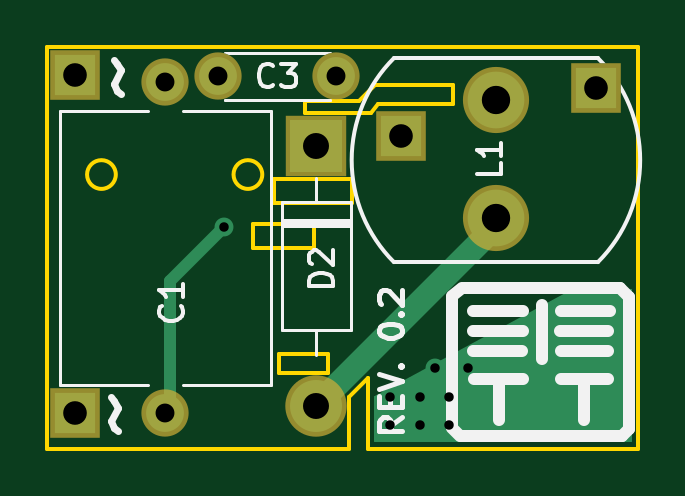
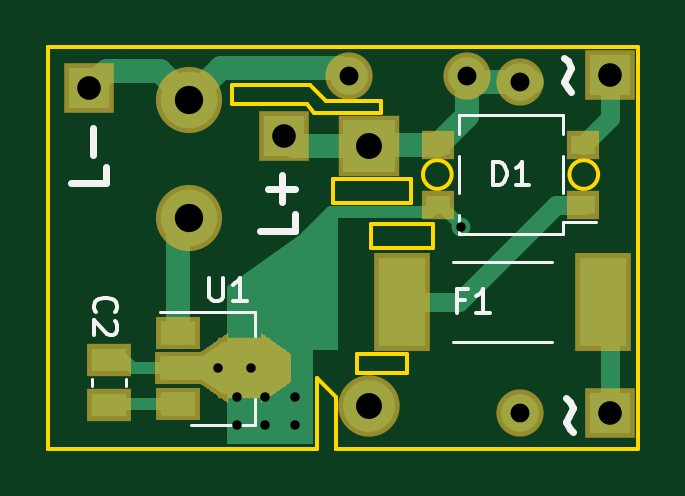
Circuit board: 11 layer files. Board 25.0 x 17.0 mm.
- bottom_copper: buck_led_driver-B.Cu.gbl (5602 bytes)
- bottom_mask: buck_led_driver-B.Mask.gbs (1965 bytes)
- paste: buck_led_driver-B.Paste.gbp (1503 bytes)
- bottom_silk: buck_led_driver-B.SilkS.gbo (5390 bytes)
- outline: buck_led_driver-Edge.Cuts.gm1 (2140 bytes)
- top_copper: buck_led_driver-F.Cu.gtl (1982 bytes)
- top_mask: buck_led_driver-F.Mask.gts (1015 bytes)
- paste: buck_led_driver-F.Paste.gtp (553 bytes)
- top_silk: buck_led_driver-F.SilkS.gto (7583 bytes)
- drill: buck_led_driver-NPTH.drl (170 bytes)
- drill: buck_led_driver-PTH.drl (506 bytes)

=== bottom_copper: buck_led_driver-B.Cu.gbl ===
G04 #@! TF.GenerationSoftware,KiCad,Pcbnew,5.0.0-rc1-44a33f2~62~ubuntu16.04.1*
G04 #@! TF.CreationDate,2018-03-21T06:14:50+02:00*
G04 #@! TF.ProjectId,buck_led_driver,6275636B5F6C65645F6472697665722E,rev?*
G04 #@! TF.SameCoordinates,Original*
G04 #@! TF.FileFunction,Copper,L2,Bot,Signal*
G04 #@! TF.FilePolarity,Positive*
%FSLAX46Y46*%
G04 Gerber Fmt 4.6, Leading zero omitted, Abs format (unit mm)*
G04 Created by KiCad (PCBNEW 5.0.0-rc1-44a33f2~62~ubuntu16.04.1) date Wed Mar 21 06:14:50 2018*
%MOMM*%
%LPD*%
G01*
G04 APERTURE LIST*
%ADD10R,1.700000X1.700000*%
%ADD11C,2.400000*%
%ADD12O,2.200000X2.200000*%
%ADD13R,2.200000X2.200000*%
%ADD14C,1.600000*%
%ADD15R,2.000000X3.750000*%
%ADD16R,1.500000X0.970000*%
%ADD17R,1.000000X0.800000*%
%ADD18C,0.850000*%
%ADD19C,0.100000*%
%ADD20R,1.500000X1.000000*%
%ADD21R,1.800000X1.000000*%
%ADD22R,1.840000X2.200000*%
%ADD23C,1.000000*%
%ADD24C,0.800000*%
%ADD25C,0.500000*%
%ADD26C,1.000000*%
%ADD27C,0.800000*%
G04 APERTURE END LIST*
D10*
X173250000Y-81750000D03*
X165000000Y-83750000D03*
D11*
X169000000Y-82250000D03*
X169000000Y-87250000D03*
D12*
X161400000Y-95200000D03*
D13*
X161400000Y-84200000D03*
D14*
X155000000Y-81500000D03*
X155000000Y-95500000D03*
D10*
X151200000Y-81200000D03*
X151200000Y-95500000D03*
D15*
X160005000Y-90800000D03*
X151500000Y-90800000D03*
D16*
X172400000Y-93245000D03*
X172400000Y-95155000D03*
D17*
X152325000Y-86670000D03*
X152325000Y-84130000D03*
X158475000Y-84130000D03*
X158475000Y-86670000D03*
D18*
X165333000Y-93600000D03*
D19*
G36*
X164908000Y-93100000D02*
X165758000Y-92500000D01*
X165758000Y-94700000D01*
X164908000Y-94100000D01*
X164908000Y-93100000D01*
X164908000Y-93100000D01*
G37*
D20*
X169480000Y-92100000D03*
D21*
X169333500Y-93600000D03*
D20*
X169480000Y-95100000D03*
D22*
X166666500Y-93600000D03*
D23*
X168076200Y-93600000D03*
D19*
G36*
X168576200Y-94000000D02*
X167576200Y-94700000D01*
X167576200Y-92500000D01*
X168576200Y-93200000D01*
X168576200Y-94000000D01*
X168576200Y-94000000D01*
G37*
D14*
X157250000Y-81250000D03*
X162250000Y-81250000D03*
D24*
X164530000Y-94800000D03*
X164530000Y-96000000D03*
X157480000Y-87629988D03*
X166400000Y-93600000D03*
X167000000Y-94800000D03*
X167000000Y-96000000D03*
X165800000Y-96000000D03*
X165800000Y-94800000D03*
X167800000Y-93600000D03*
D25*
X158375000Y-86670000D02*
X157475000Y-87570000D01*
X157475000Y-87624988D02*
X157480000Y-87629988D01*
X158475000Y-86670000D02*
X158375000Y-86670000D01*
X157475000Y-87570000D02*
X157475000Y-87624988D01*
X164000000Y-88000000D02*
X164000000Y-93250000D01*
X164350000Y-93600000D02*
X166666500Y-93600000D01*
X163000000Y-87000000D02*
X164000000Y-88000000D01*
X158805000Y-87000000D02*
X163000000Y-87000000D01*
X158475000Y-86670000D02*
X158805000Y-87000000D01*
X164000000Y-93250000D02*
X164350000Y-93600000D01*
D26*
X161400000Y-84200000D02*
X164550000Y-84200000D01*
X164550000Y-84200000D02*
X165000000Y-83750000D01*
X158475000Y-84130000D02*
X161330000Y-84130000D01*
X161330000Y-84130000D02*
X161400000Y-84200000D01*
X157250000Y-81250000D02*
X157250000Y-82905000D01*
X157250000Y-82905000D02*
X158475000Y-84130000D01*
X154500000Y-81500000D02*
X157000000Y-81500000D01*
X157000000Y-81500000D02*
X157250000Y-81250000D01*
D25*
X172400000Y-93245000D02*
X171755000Y-93245000D01*
X171755000Y-93245000D02*
X171400000Y-93600000D01*
X171400000Y-93600000D02*
X169333500Y-93600000D01*
X169333500Y-93600000D02*
X168076200Y-93600000D01*
X166666500Y-93600000D02*
X165333000Y-93600000D01*
X169333500Y-93600000D02*
X166666500Y-93600000D01*
X169480000Y-95100000D02*
X172345000Y-95100000D01*
X172345000Y-95100000D02*
X172400000Y-95155000D01*
D26*
X173250000Y-81750000D02*
X172500000Y-81000000D01*
X172500000Y-81000000D02*
X170250000Y-81000000D01*
X170250000Y-81000000D02*
X169000000Y-82250000D01*
X162250000Y-81250000D02*
X162600000Y-80900000D01*
X162600000Y-80900000D02*
X167650000Y-80900000D01*
X167650000Y-80900000D02*
X169000000Y-82250000D01*
D27*
X152325000Y-86670000D02*
X153472000Y-86670000D01*
X158505000Y-90800000D02*
X160005000Y-90800000D01*
X157602000Y-90800000D02*
X158505000Y-90800000D01*
X153472000Y-86670000D02*
X157602000Y-90800000D01*
X151200000Y-81200000D02*
X151200000Y-83005000D01*
X151200000Y-83005000D02*
X152325000Y-84130000D01*
D26*
X169480000Y-92100000D02*
X169480000Y-87730000D01*
X169480000Y-87730000D02*
X169000000Y-87250000D01*
D27*
X151200000Y-95500000D02*
X151200000Y-91100000D01*
X151200000Y-91100000D02*
X151500000Y-90800000D01*
D19*
G36*
X162828439Y-86938902D02*
X167350000Y-90168589D01*
X167350000Y-96775000D01*
X163825000Y-96775000D01*
X163825000Y-94011037D01*
X163826087Y-94000000D01*
X163825000Y-93988963D01*
X163825000Y-93988953D01*
X163821744Y-93955892D01*
X163808878Y-93913480D01*
X163802605Y-93901744D01*
X163803500Y-92837042D01*
X163802547Y-92827287D01*
X163799710Y-92817905D01*
X163795097Y-92809256D01*
X163788885Y-92801674D01*
X163781313Y-92795450D01*
X163772673Y-92790822D01*
X163763296Y-92787969D01*
X163753500Y-92787000D01*
X162737000Y-92787000D01*
X162737000Y-86937780D01*
X162828439Y-86938902D01*
X162828439Y-86938902D01*
G37*
X162828439Y-86938902D02*
X167350000Y-90168589D01*
X167350000Y-96775000D01*
X163825000Y-96775000D01*
X163825000Y-94011037D01*
X163826087Y-94000000D01*
X163825000Y-93988963D01*
X163825000Y-93988953D01*
X163821744Y-93955892D01*
X163808878Y-93913480D01*
X163802605Y-93901744D01*
X163803500Y-92837042D01*
X163802547Y-92827287D01*
X163799710Y-92817905D01*
X163795097Y-92809256D01*
X163788885Y-92801674D01*
X163781313Y-92795450D01*
X163772673Y-92790822D01*
X163763296Y-92787969D01*
X163753500Y-92787000D01*
X162737000Y-92787000D01*
X162737000Y-86937780D01*
X162828439Y-86938902D01*
M02*

=== bottom_mask: buck_led_driver-B.Mask.gbs ===
G04 #@! TF.GenerationSoftware,KiCad,Pcbnew,5.0.0-rc1-44a33f2~62~ubuntu16.04.1*
G04 #@! TF.CreationDate,2018-03-21T06:14:50+02:00*
G04 #@! TF.ProjectId,buck_led_driver,6275636B5F6C65645F6472697665722E,rev?*
G04 #@! TF.SameCoordinates,Original*
G04 #@! TF.FileFunction,Soldermask,Bot*
G04 #@! TF.FilePolarity,Negative*
%FSLAX46Y46*%
G04 Gerber Fmt 4.6, Leading zero omitted, Abs format (unit mm)*
G04 Created by KiCad (PCBNEW 5.0.0-rc1-44a33f2~62~ubuntu16.04.1) date Wed Mar 21 06:14:50 2018*
%MOMM*%
%LPD*%
G01*
G04 APERTURE LIST*
%ADD10R,2.100000X2.100000*%
%ADD11C,2.800000*%
%ADD12O,2.600000X2.600000*%
%ADD13R,2.600000X2.600000*%
%ADD14C,2.000000*%
%ADD15R,2.400000X4.150000*%
%ADD16R,1.900000X1.370000*%
%ADD17R,1.400000X1.200000*%
%ADD18C,1.250000*%
%ADD19C,0.100000*%
%ADD20R,1.900000X1.400000*%
%ADD21R,2.200000X1.400000*%
%ADD22R,2.240000X2.600000*%
%ADD23C,1.400000*%
G04 APERTURE END LIST*
D10*
X173250000Y-81750000D03*
X165000000Y-83750000D03*
D11*
X169000000Y-82250000D03*
X169000000Y-87250000D03*
D12*
X161400000Y-95200000D03*
D13*
X161400000Y-84200000D03*
D14*
X155000000Y-81500000D03*
X155000000Y-95500000D03*
D10*
X151200000Y-81200000D03*
X151200000Y-95500000D03*
D15*
X160005000Y-90800000D03*
X151500000Y-90800000D03*
D16*
X172400000Y-93245000D03*
X172400000Y-95155000D03*
D17*
X152325000Y-86670000D03*
X152325000Y-84130000D03*
X158475000Y-84130000D03*
X158475000Y-86670000D03*
D18*
X165333000Y-93600000D03*
D19*
G36*
X164708000Y-92996368D02*
X165958000Y-92114016D01*
X165958000Y-95085984D01*
X164708000Y-94203632D01*
X164708000Y-92996368D01*
X164708000Y-92996368D01*
G37*
D20*
X169480000Y-92100000D03*
D21*
X169333500Y-93600000D03*
D20*
X169480000Y-95100000D03*
D22*
X166666500Y-93600000D03*
D23*
X168076200Y-93600000D03*
D19*
G36*
X168776200Y-94104131D02*
X167376200Y-95084131D01*
X167376200Y-92115869D01*
X168776200Y-93095869D01*
X168776200Y-94104131D01*
X168776200Y-94104131D01*
G37*
D14*
X157250000Y-81250000D03*
X162250000Y-81250000D03*
M02*

=== paste: buck_led_driver-B.Paste.gbp ===
G04 #@! TF.GenerationSoftware,KiCad,Pcbnew,5.0.0-rc1-44a33f2~62~ubuntu16.04.1*
G04 #@! TF.CreationDate,2018-03-21T06:14:50+02:00*
G04 #@! TF.ProjectId,buck_led_driver,6275636B5F6C65645F6472697665722E,rev?*
G04 #@! TF.SameCoordinates,Original*
G04 #@! TF.FileFunction,Paste,Bot*
G04 #@! TF.FilePolarity,Positive*
%FSLAX46Y46*%
G04 Gerber Fmt 4.6, Leading zero omitted, Abs format (unit mm)*
G04 Created by KiCad (PCBNEW 5.0.0-rc1-44a33f2~62~ubuntu16.04.1) date Wed Mar 21 06:14:50 2018*
%MOMM*%
%LPD*%
G01*
G04 APERTURE LIST*
%ADD10R,2.000000X3.750000*%
%ADD11R,1.500000X0.970000*%
%ADD12R,1.000000X0.800000*%
%ADD13C,0.850000*%
%ADD14C,0.100000*%
%ADD15R,1.500000X1.000000*%
%ADD16R,1.800000X1.000000*%
%ADD17R,1.840000X2.200000*%
%ADD18C,1.000000*%
G04 APERTURE END LIST*
D10*
X160005000Y-90800000D03*
X151500000Y-90800000D03*
D11*
X172400000Y-93245000D03*
X172400000Y-95155000D03*
D12*
X152325000Y-86670000D03*
X152325000Y-84130000D03*
X158475000Y-84130000D03*
X158475000Y-86670000D03*
D13*
X165333000Y-93600000D03*
D14*
G36*
X164908000Y-93100000D02*
X165758000Y-92500000D01*
X165758000Y-94700000D01*
X164908000Y-94100000D01*
X164908000Y-93100000D01*
X164908000Y-93100000D01*
G37*
D15*
X169480000Y-92100000D03*
D16*
X169333500Y-93600000D03*
D15*
X169480000Y-95100000D03*
D17*
X166666500Y-93600000D03*
D18*
X168076200Y-93600000D03*
D14*
G36*
X168576200Y-94000000D02*
X167576200Y-94700000D01*
X167576200Y-92500000D01*
X168576200Y-93200000D01*
X168576200Y-94000000D01*
X168576200Y-94000000D01*
G37*
M02*

=== bottom_silk: buck_led_driver-B.SilkS.gbo ===
G04 #@! TF.GenerationSoftware,KiCad,Pcbnew,5.0.0-rc1-44a33f2~62~ubuntu16.04.1*
G04 #@! TF.CreationDate,2018-03-21T06:14:50+02:00*
G04 #@! TF.ProjectId,buck_led_driver,6275636B5F6C65645F6472697665722E,rev?*
G04 #@! TF.SameCoordinates,Original*
G04 #@! TF.FileFunction,Legend,Bot*
G04 #@! TF.FilePolarity,Positive*
%FSLAX46Y46*%
G04 Gerber Fmt 4.6, Leading zero omitted, Abs format (unit mm)*
G04 Created by KiCad (PCBNEW 5.0.0-rc1-44a33f2~62~ubuntu16.04.1) date Wed Mar 21 06:14:50 2018*
%MOMM*%
%LPD*%
G01*
G04 APERTURE LIST*
%ADD10C,0.300000*%
%ADD11C,0.120000*%
%ADD12C,0.150000*%
%ADD13R,2.100000X2.100000*%
%ADD14C,2.800000*%
%ADD15O,2.600000X2.600000*%
%ADD16R,2.600000X2.600000*%
%ADD17C,2.000000*%
%ADD18R,2.400000X4.150000*%
%ADD19R,1.900000X1.370000*%
%ADD20R,1.400000X1.200000*%
%ADD21C,1.250000*%
%ADD22C,0.100000*%
%ADD23R,1.900000X1.400000*%
%ADD24R,2.200000X1.400000*%
%ADD25R,2.240000X2.600000*%
%ADD26C,1.400000*%
G04 APERTURE END LIST*
D10*
X153046085Y-94870685D02*
X152903228Y-95013542D01*
X152760371Y-95299257D01*
X153046085Y-95870685D01*
X152903228Y-96156400D01*
X152760371Y-96299257D01*
X153122285Y-80468885D02*
X152979428Y-80611742D01*
X152836571Y-80897457D01*
X153122285Y-81468885D01*
X152979428Y-81754600D01*
X152836571Y-81897457D01*
X172521428Y-85064285D02*
X172521428Y-85778571D01*
X174021428Y-85778571D01*
X173092857Y-84564285D02*
X173092857Y-83421428D01*
X164521428Y-87064285D02*
X164521428Y-87778571D01*
X166021428Y-87778571D01*
X165092857Y-86564285D02*
X165092857Y-85421428D01*
X164521428Y-85992857D02*
X165664285Y-85992857D01*
D11*
X157850000Y-89090000D02*
X153650000Y-89090000D01*
X157850000Y-92510000D02*
X153650000Y-92510000D01*
X171690000Y-94050000D02*
X171690000Y-94350000D01*
X173110000Y-94050000D02*
X173110000Y-94350000D01*
X153200000Y-87900000D02*
X153200000Y-87400000D01*
X153200000Y-87400000D02*
X151800000Y-87400000D01*
X157600000Y-86200000D02*
X157600000Y-84600000D01*
X153200000Y-86200000D02*
X153200000Y-84600000D01*
X157600000Y-87100000D02*
X157600000Y-87900000D01*
X157600000Y-87900000D02*
X153200000Y-87900000D01*
X157600000Y-83700000D02*
X157600000Y-82900000D01*
X157600000Y-82900000D02*
X153200000Y-82900000D01*
X153200000Y-82900000D02*
X153200000Y-83700000D01*
X166220000Y-94800000D02*
X166220000Y-96000000D01*
X166220000Y-96000000D02*
X168920000Y-96000000D01*
X170220000Y-91200000D02*
X166220000Y-91200000D01*
X166220000Y-91200000D02*
X166220000Y-92400000D01*
D12*
X157333333Y-90728571D02*
X157666666Y-90728571D01*
X157666666Y-91252380D02*
X157666666Y-90252380D01*
X157190476Y-90252380D01*
X156285714Y-91252380D02*
X156857142Y-91252380D01*
X156571428Y-91252380D02*
X156571428Y-90252380D01*
X156666666Y-90395238D01*
X156761904Y-90490476D01*
X156857142Y-90538095D01*
X172957142Y-91233333D02*
X173004761Y-91185714D01*
X173052380Y-91042857D01*
X173052380Y-90947619D01*
X173004761Y-90804761D01*
X172909523Y-90709523D01*
X172814285Y-90661904D01*
X172623809Y-90614285D01*
X172480952Y-90614285D01*
X172290476Y-90661904D01*
X172195238Y-90709523D01*
X172100000Y-90804761D01*
X172052380Y-90947619D01*
X172052380Y-91042857D01*
X172100000Y-91185714D01*
X172147619Y-91233333D01*
X172147619Y-91614285D02*
X172100000Y-91661904D01*
X172052380Y-91757142D01*
X172052380Y-91995238D01*
X172100000Y-92090476D01*
X172147619Y-92138095D01*
X172242857Y-92185714D01*
X172338095Y-92185714D01*
X172480952Y-92138095D01*
X173052380Y-91566666D01*
X173052380Y-92185714D01*
X156138095Y-85852380D02*
X156138095Y-84852380D01*
X155900000Y-84852380D01*
X155757142Y-84900000D01*
X155661904Y-84995238D01*
X155614285Y-85090476D01*
X155566666Y-85280952D01*
X155566666Y-85423809D01*
X155614285Y-85614285D01*
X155661904Y-85709523D01*
X155757142Y-85804761D01*
X155900000Y-85852380D01*
X156138095Y-85852380D01*
X154614285Y-85852380D02*
X155185714Y-85852380D01*
X154900000Y-85852380D02*
X154900000Y-84852380D01*
X154995238Y-84995238D01*
X155090476Y-85090476D01*
X155185714Y-85138095D01*
X168147904Y-89774780D02*
X168147904Y-90584304D01*
X168100285Y-90679542D01*
X168052666Y-90727161D01*
X167957428Y-90774780D01*
X167766952Y-90774780D01*
X167671714Y-90727161D01*
X167624095Y-90679542D01*
X167576476Y-90584304D01*
X167576476Y-89774780D01*
X166576476Y-90774780D02*
X167147904Y-90774780D01*
X166862190Y-90774780D02*
X166862190Y-89774780D01*
X166957428Y-89917638D01*
X167052666Y-90012876D01*
X167147904Y-90060495D01*
%LPC*%
D13*
X173250000Y-81750000D03*
X165000000Y-83750000D03*
D14*
X169000000Y-82250000D03*
X169000000Y-87250000D03*
D15*
X161400000Y-95200000D03*
D16*
X161400000Y-84200000D03*
D17*
X155000000Y-81500000D03*
X155000000Y-95500000D03*
D13*
X151200000Y-81200000D03*
X151200000Y-95500000D03*
D18*
X160005000Y-90800000D03*
X151500000Y-90800000D03*
D19*
X172400000Y-93245000D03*
X172400000Y-95155000D03*
D20*
X152325000Y-86670000D03*
X152325000Y-84130000D03*
X158475000Y-84130000D03*
X158475000Y-86670000D03*
D21*
X165333000Y-93600000D03*
D22*
G36*
X164708000Y-92996368D02*
X165958000Y-92114016D01*
X165958000Y-95085984D01*
X164708000Y-94203632D01*
X164708000Y-92996368D01*
X164708000Y-92996368D01*
G37*
D23*
X169480000Y-92100000D03*
D24*
X169333500Y-93600000D03*
D23*
X169480000Y-95100000D03*
D25*
X166666500Y-93600000D03*
D26*
X168076200Y-93600000D03*
D22*
G36*
X168776200Y-94104131D02*
X167376200Y-95084131D01*
X167376200Y-92115869D01*
X168776200Y-93095869D01*
X168776200Y-94104131D01*
X168776200Y-94104131D01*
G37*
D17*
X157250000Y-81250000D03*
X162250000Y-81250000D03*
M02*

=== outline: buck_led_driver-Edge.Cuts.gm1 ===
G04 #@! TF.GenerationSoftware,KiCad,Pcbnew,5.0.0-rc1-44a33f2~62~ubuntu16.04.1*
G04 #@! TF.CreationDate,2018-03-21T06:14:50+02:00*
G04 #@! TF.ProjectId,buck_led_driver,6275636B5F6C65645F6472697665722E,rev?*
G04 #@! TF.SameCoordinates,Original*
G04 #@! TF.FileFunction,Profile,NP*
%FSLAX46Y46*%
G04 Gerber Fmt 4.6, Leading zero omitted, Abs format (unit mm)*
G04 Created by KiCad (PCBNEW 5.0.0-rc1-44a33f2~62~ubuntu16.04.1) date Wed Mar 21 06:14:50 2018*
%MOMM*%
%LPD*%
G01*
G04 APERTURE LIST*
%ADD10C,0.150000*%
G04 APERTURE END LIST*
D10*
X163600000Y-97000000D02*
X175000000Y-97000000D01*
X162800000Y-97000000D02*
X162800000Y-94800000D01*
X162800000Y-94800000D02*
X163600000Y-94000000D01*
X163600000Y-94000000D02*
X163600000Y-97000000D01*
X161900000Y-93000000D02*
X161900000Y-93800000D01*
X159800000Y-93800000D02*
X159800000Y-93000000D01*
X159800000Y-93000000D02*
X161900000Y-93000000D01*
X161900000Y-93800000D02*
X159800000Y-93800000D01*
X159108276Y-85400000D02*
G75*
G03X159108276Y-85400000I-608276J0D01*
G01*
X164000000Y-82400000D02*
X163700000Y-82800000D01*
X167200000Y-82400000D02*
X164000000Y-82400000D01*
X167200000Y-81600000D02*
X167200000Y-82400000D01*
X164500000Y-81600000D02*
X167200000Y-81600000D01*
X163900000Y-81600000D02*
X164500000Y-81600000D01*
X163200000Y-82300000D02*
X163900000Y-81600000D01*
X160900000Y-82800000D02*
X160900000Y-82300000D01*
X160900000Y-82300000D02*
X163200000Y-82300000D01*
X163700000Y-82800000D02*
X160900000Y-82800000D01*
X162900000Y-86600000D02*
X159600000Y-86600000D01*
X159600000Y-85600000D02*
X162900000Y-85600000D01*
X159600000Y-86600000D02*
X159600000Y-85600000D01*
X162900000Y-85600000D02*
X162900000Y-86600000D01*
X158700000Y-88500000D02*
X158700000Y-87500000D01*
X161300000Y-88500000D02*
X158700000Y-88500000D01*
X161300000Y-87500000D02*
X161300000Y-88500000D01*
X158700000Y-87500000D02*
X161300000Y-87500000D01*
X152908276Y-85400000D02*
G75*
G03X152908276Y-85400000I-608276J0D01*
G01*
X175000000Y-97000000D02*
X175000000Y-80000000D01*
X150000000Y-97000000D02*
X150000000Y-80000000D01*
X162800390Y-97000000D02*
X150000000Y-97000000D01*
X150000000Y-80000000D02*
X175000000Y-80000000D01*
M02*

=== top_copper: buck_led_driver-F.Cu.gtl ===
G04 #@! TF.GenerationSoftware,KiCad,Pcbnew,5.0.0-rc1-44a33f2~62~ubuntu16.04.1*
G04 #@! TF.CreationDate,2018-03-21T06:14:50+02:00*
G04 #@! TF.ProjectId,buck_led_driver,6275636B5F6C65645F6472697665722E,rev?*
G04 #@! TF.SameCoordinates,Original*
G04 #@! TF.FileFunction,Copper,L1,Top,Signal*
G04 #@! TF.FilePolarity,Positive*
%FSLAX46Y46*%
G04 Gerber Fmt 4.6, Leading zero omitted, Abs format (unit mm)*
G04 Created by KiCad (PCBNEW 5.0.0-rc1-44a33f2~62~ubuntu16.04.1) date Wed Mar 21 06:14:50 2018*
%MOMM*%
%LPD*%
G01*
G04 APERTURE LIST*
%ADD10R,1.700000X1.700000*%
%ADD11C,2.400000*%
%ADD12O,2.200000X2.200000*%
%ADD13R,2.200000X2.200000*%
%ADD14C,1.600000*%
%ADD15C,0.800000*%
%ADD16C,0.500000*%
%ADD17C,1.000000*%
%ADD18C,0.100000*%
G04 APERTURE END LIST*
D10*
X173250000Y-81750000D03*
X165000000Y-83750000D03*
D11*
X169000000Y-82250000D03*
X169000000Y-87250000D03*
D12*
X161400000Y-95200000D03*
D13*
X161400000Y-84200000D03*
D14*
X155000000Y-81500000D03*
X155000000Y-95500000D03*
D10*
X151200000Y-81200000D03*
X151200000Y-95500000D03*
D14*
X157250000Y-81250000D03*
X162250000Y-81250000D03*
D15*
X164530000Y-94800000D03*
X164530000Y-96000000D03*
X157480000Y-87629988D03*
X166400000Y-93600000D03*
X167000000Y-94800000D03*
X167000000Y-96000000D03*
X165800000Y-96000000D03*
X165800000Y-94800000D03*
X167800000Y-93600000D03*
D16*
X155000000Y-95500000D02*
X155194000Y-95306000D01*
X155194000Y-95306000D02*
X155194000Y-89916000D01*
X157480000Y-87630000D02*
X157480000Y-87629988D01*
X155194000Y-89916000D02*
X157480000Y-87630000D01*
D17*
X161400000Y-95200000D02*
X169000000Y-87600000D01*
D16*
X169000000Y-87600000D02*
X169000000Y-87250000D01*
D18*
G36*
X174700000Y-96700000D02*
X163874418Y-96700000D01*
X163881687Y-94812185D01*
X172263328Y-90300000D01*
X174700000Y-90300000D01*
X174700000Y-96700000D01*
X174700000Y-96700000D01*
G37*
X174700000Y-96700000D02*
X163874418Y-96700000D01*
X163881687Y-94812185D01*
X172263328Y-90300000D01*
X174700000Y-90300000D01*
X174700000Y-96700000D01*
M02*

=== top_mask: buck_led_driver-F.Mask.gts ===
G04 #@! TF.GenerationSoftware,KiCad,Pcbnew,5.0.0-rc1-44a33f2~62~ubuntu16.04.1*
G04 #@! TF.CreationDate,2018-03-21T06:14:50+02:00*
G04 #@! TF.ProjectId,buck_led_driver,6275636B5F6C65645F6472697665722E,rev?*
G04 #@! TF.SameCoordinates,Original*
G04 #@! TF.FileFunction,Soldermask,Top*
G04 #@! TF.FilePolarity,Negative*
%FSLAX46Y46*%
G04 Gerber Fmt 4.6, Leading zero omitted, Abs format (unit mm)*
G04 Created by KiCad (PCBNEW 5.0.0-rc1-44a33f2~62~ubuntu16.04.1) date Wed Mar 21 06:14:50 2018*
%MOMM*%
%LPD*%
G01*
G04 APERTURE LIST*
%ADD10R,2.100000X2.100000*%
%ADD11C,2.800000*%
%ADD12O,2.600000X2.600000*%
%ADD13R,2.600000X2.600000*%
%ADD14C,2.000000*%
G04 APERTURE END LIST*
D10*
X173250000Y-81750000D03*
X165000000Y-83750000D03*
D11*
X169000000Y-82250000D03*
X169000000Y-87250000D03*
D12*
X161400000Y-95200000D03*
D13*
X161400000Y-84200000D03*
D14*
X155000000Y-81500000D03*
X155000000Y-95500000D03*
D10*
X151200000Y-81200000D03*
X151200000Y-95500000D03*
D14*
X157250000Y-81250000D03*
X162250000Y-81250000D03*
M02*

=== paste: buck_led_driver-F.Paste.gtp ===
G04 #@! TF.GenerationSoftware,KiCad,Pcbnew,5.0.0-rc1-44a33f2~62~ubuntu16.04.1*
G04 #@! TF.CreationDate,2018-03-21T06:14:50+02:00*
G04 #@! TF.ProjectId,buck_led_driver,6275636B5F6C65645F6472697665722E,rev?*
G04 #@! TF.SameCoordinates,Original*
G04 #@! TF.FileFunction,Paste,Top*
G04 #@! TF.FilePolarity,Positive*
%FSLAX46Y46*%
G04 Gerber Fmt 4.6, Leading zero omitted, Abs format (unit mm)*
G04 Created by KiCad (PCBNEW 5.0.0-rc1-44a33f2~62~ubuntu16.04.1) date Wed Mar 21 06:14:50 2018*
%MOMM*%
%LPD*%
G01*
G04 APERTURE LIST*
G04 APERTURE END LIST*
M02*

=== top_silk: buck_led_driver-F.SilkS.gto (7583 bytes, source omitted) ===
=== drill: buck_led_driver-NPTH.drl ===
M48
;DRILL file {KiCad 5.0.0-rc1-44a33f2~62~ubuntu16.04.1} date Wed Mar 21 06:14:59 2018
;FORMAT={-:-/ absolute / metric / decimal}
FMAT,2
METRIC,TZ
%
G90
G05
M71
T0
M30

=== drill: buck_led_driver-PTH.drl ===
M48
;DRILL file {KiCad 5.0.0-rc1-44a33f2~62~ubuntu16.04.1} date Wed Mar 21 06:14:59 2018
;FORMAT={-:-/ absolute / metric / decimal}
FMAT,2
METRIC,TZ
T1C0.400
T2C0.800
T3C1.000
T4C1.100
T5C1.200
%
G90
G05
M71
T1
X157.48Y-87.63
X164.53Y-94.8
X164.53Y-96.
X165.8Y-94.8
X165.8Y-96.
X166.4Y-93.6
X167.Y-94.8
X167.Y-96.
X167.8Y-93.6
T2
X155.Y-81.5
X155.Y-95.5
X157.25Y-81.25
X162.25Y-81.25
T3
X151.2Y-95.5
X151.2Y-81.2
X165.Y-83.75
X173.25Y-81.75
T4
X161.4Y-84.2
X161.4Y-95.2
T5
X169.Y-82.25
X169.Y-87.25
T0
M30
